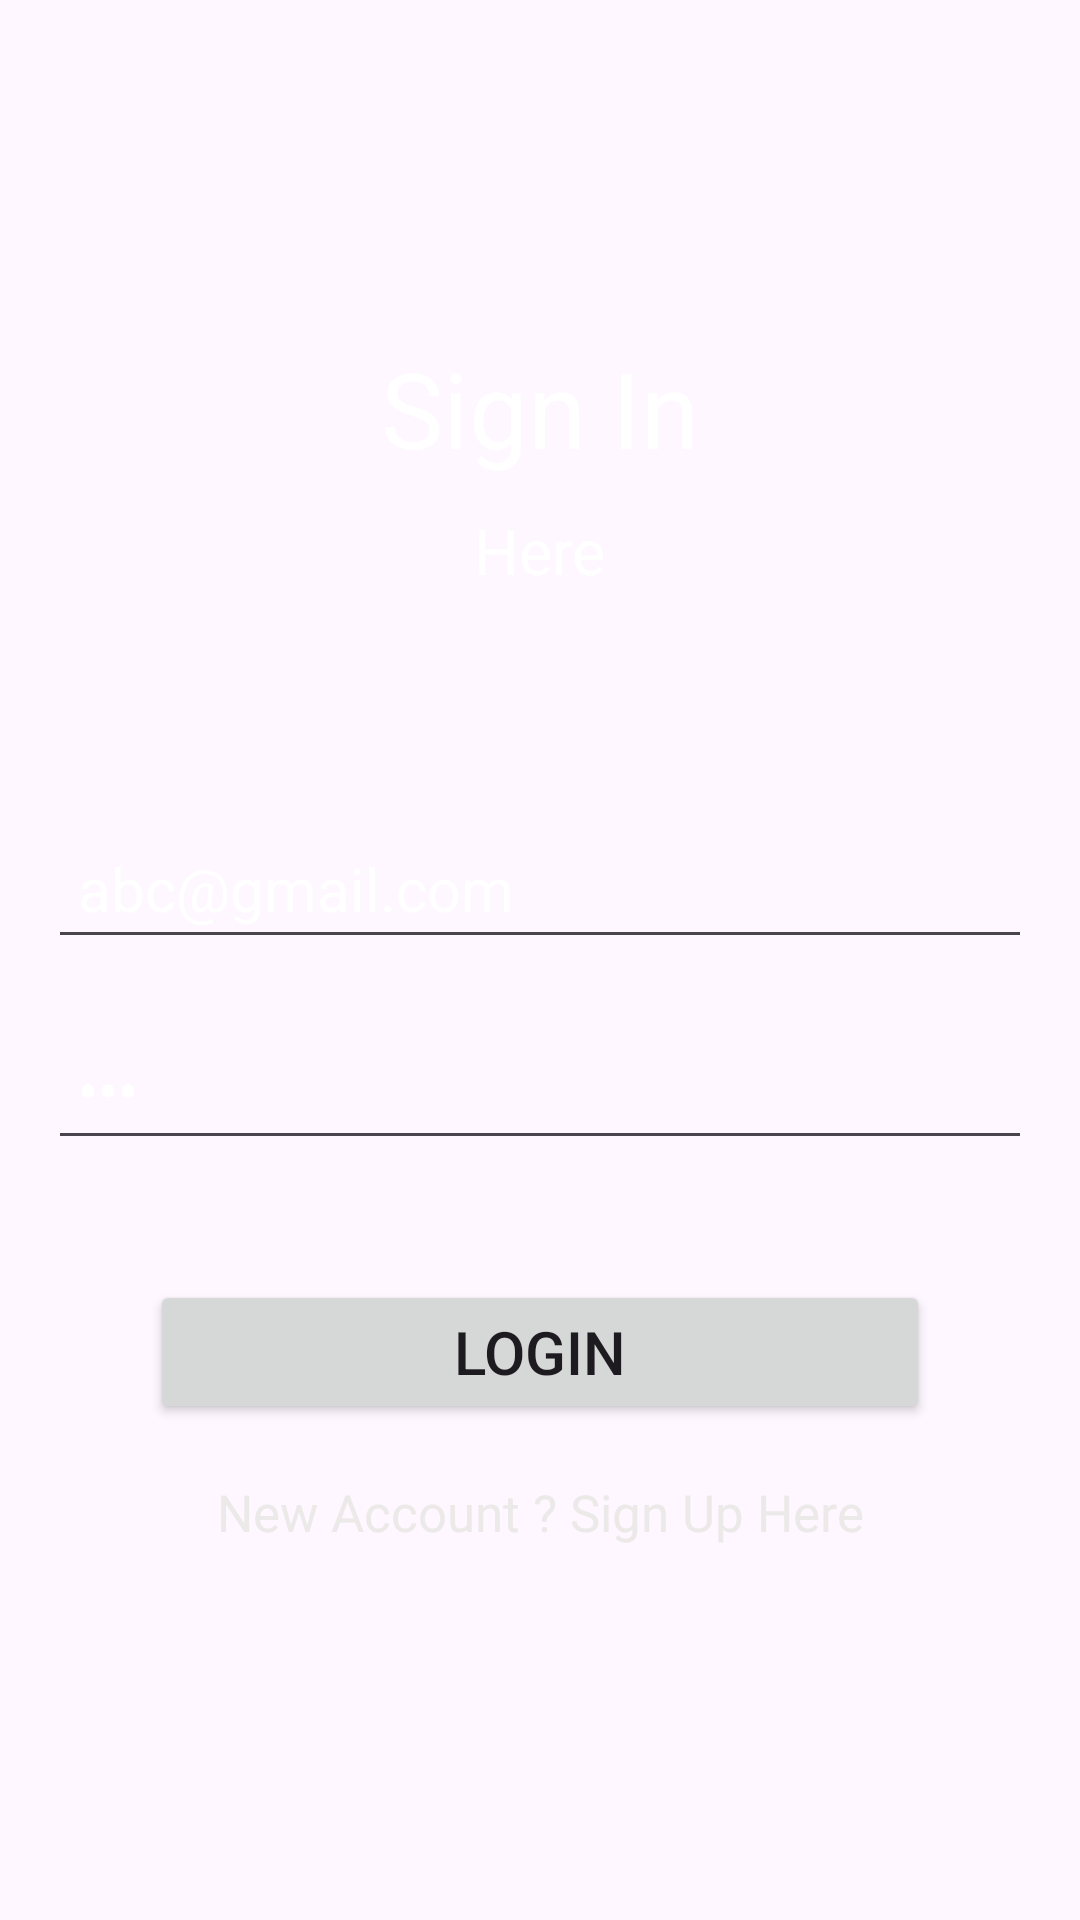

Produce the Android XML layout that renders to this screen, including the resource entries it uses.
<!-- AndroidManifest.xml: application theme Theme.Meetoys -->
<!-- res/layout/login_activity.xml -->
<?xml version="1.0" encoding="utf-8"?>
<androidx.constraintlayout.widget.ConstraintLayout xmlns:android="http://schemas.android.com/apk/res/android"
    xmlns:app="http://schemas.android.com/apk/res-auto"
    xmlns:tools="http://schemas.android.com/tools"
    android:layout_width="match_parent"
    android:layout_height="match_parent"
    android:background="@drawable/login_back"
    tools:context=".auth.login.activity.LoginActivity">

    <TextView
        android:id="@+id/textView"
        android:layout_width="wrap_content"
        android:layout_height="wrap_content"
        android:text="Sign In"
        android:textColor="#FFF"
        android:textSize="35sp"
        app:layout_constraintBottom_toBottomOf="parent"
        app:layout_constraintEnd_toEndOf="parent"
        app:layout_constraintStart_toStartOf="parent"
        app:layout_constraintTop_toTopOf="parent"
        app:layout_constraintVertical_bias="0.19" />

    <TextView
        android:id="@+id/textView2"
        android:layout_width="wrap_content"
        android:layout_height="wrap_content"
        android:layout_marginTop="10dp"
        android:text="Here"
        android:textColor="#FFF"
        android:textSize="21sp"
        app:layout_constraintEnd_toEndOf="parent"
        app:layout_constraintStart_toStartOf="parent"
        app:layout_constraintTop_toBottomOf="@+id/textView" />

    <EditText
        android:id="@+id/edtUserName"
        android:layout_width="0dp"
        android:layout_height="wrap_content"
        android:layout_marginStart="16dp"
        android:layout_marginEnd="16dp"
        android:ems="10"
        android:text="abc@gmail.com"
        android:hint="Email"
        android:inputType="textEmailAddress"
        android:padding="10dp"
        android:textColor="#FFFFFF"
        android:textColorHint="#AAA9A9"
        android:textSize="20sp"
        app:layout_constraintBottom_toBottomOf="parent"
        app:layout_constraintEnd_toEndOf="parent"
        app:layout_constraintStart_toStartOf="parent"
        app:layout_constraintTop_toBottomOf="@+id/textView2"
        app:layout_constraintVertical_bias="0.19" />
    <TextView
        android:layout_width="match_parent"
        android:layout_height="20dp"
        android:layout_marginStart="16dp"
        android:textColor="#FF0000"
        android:id="@+id/abc"
        app:layout_constraintTop_toBottomOf="@+id/edtUserName"
        />


    <EditText
        android:id="@+id/edtPassword"
        android:layout_width="0dp"
        android:layout_height="wrap_content"
        android:layout_marginStart="16dp"
        android:layout_marginTop="20dp"
        android:layout_marginEnd="16dp"
        android:ems="10"
        android:text="Abc"
        android:hint="Password"
        android:inputType="textPassword"
        android:padding="10dp"
        android:textColor="#FFFFFF"
        android:textColorHint="#AAA9A9"
        android:textSize="20sp"
        app:layout_constraintEnd_toEndOf="parent"
        app:layout_constraintStart_toStartOf="parent"
        app:layout_constraintTop_toBottomOf="@+id/edtUserName" />

    <TextView
        android:layout_width="match_parent"
        android:layout_height="20dp"
        android:textColor="#FF0000"
        android:layout_marginStart="16dp"
        app:layout_constraintTop_toBottomOf="@+id/edtPassword"
        android:id="@+id/Enter"/>

    <Button
        android:id="@+id/btnLogin"
        android:layout_width="match_parent"
        android:layout_height="wrap_content"
        android:layout_marginStart="50dp"
        android:layout_marginTop="40dp"
        android:layout_marginEnd="50dp"
        android:text="Login"
        android:textSize="20sp"
        android:padding="10dp"
        app:layout_constraintEnd_toEndOf="parent"
        app:layout_constraintStart_toStartOf="parent"
        app:layout_constraintTop_toBottomOf="@+id/edtPassword" />

    <TextView
        android:id="@+id/txtRegister"
        android:layout_width="wrap_content"
        android:layout_height="wrap_content"
        android:layout_marginTop="18dp"
        android:text="New Account ? Sign Up Here"
        android:textColor="#ECE9E9"
        android:textSize="17dp"
        app:layout_constraintEnd_toEndOf="parent"
        app:layout_constraintStart_toStartOf="parent"
        app:layout_constraintTop_toBottomOf="@+id/btnLogin" />

    <ProgressBar
        android:id="@+id/progressBar"
        style="?android:attr/progressBarStyle"
        android:layout_width="wrap_content"
        android:layout_height="wrap_content"
        android:visibility="invisible"
        app:layout_constraintBottom_toBottomOf="parent"
        app:layout_constraintEnd_toEndOf="parent"
        app:layout_constraintStart_toStartOf="parent"
        app:layout_constraintTop_toBottomOf="@+id/txtRegister"
        app:layout_constraintVertical_bias="0.39" />


</androidx.constraintlayout.widget.ConstraintLayout>
<!-- resources referenced by this layout -->
<resources>
  <style name="Theme.Meetoys" parent="Base.Theme.Meetoys" />
  <style name="Base.Theme.Meetoys" parent="Theme.Material3.DayNight">
          
          
      </style>
</resources>
